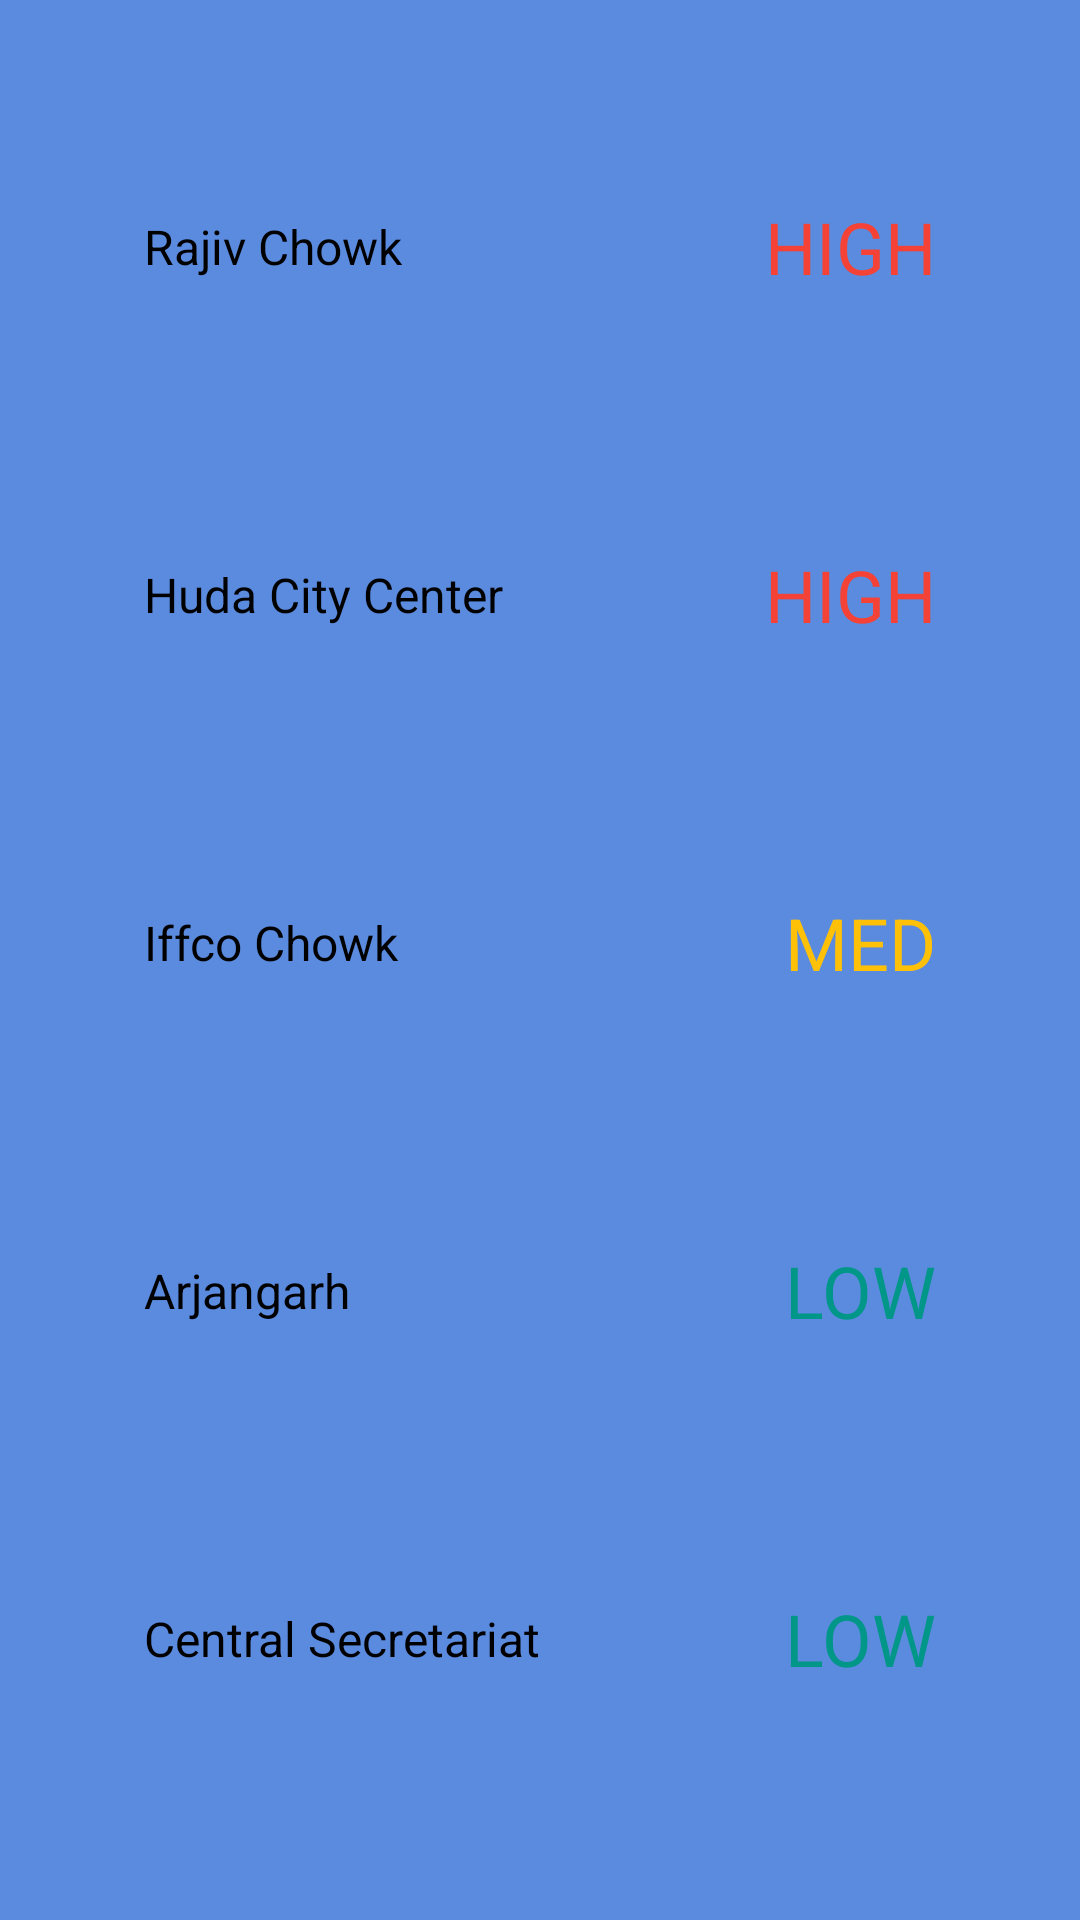

Produce the Android XML layout that renders to this screen, including the resource entries it uses.
<!-- AndroidManifest.xml: application theme Theme.GharKaKhana -->
<!-- res/layout/fragment_navigator.xml -->
<?xml version="1.0" encoding="utf-8"?>
<androidx.constraintlayout.widget.ConstraintLayout xmlns:android="http://schemas.android.com/apk/res/android"
    xmlns:app="http://schemas.android.com/apk/res-auto"
    xmlns:tools="http://schemas.android.com/tools"
    android:id="@+id/frameLayout6"
    android:layout_width="match_parent"
    android:layout_height="match_parent"
    android:background="@color/bg"
    tools:context=".ui.NavigatorFragment">

    <androidx.constraintlayout.widget.ConstraintLayout
        android:id="@+id/constraintLayout"
        android:layout_width="match_parent"
        android:layout_height="100dp"
        android:layout_marginStart="32dp"
        android:layout_marginTop="32dp"
        android:layout_marginEnd="32dp"
        android:background="@drawable/rounded_corners"
        app:layout_constraintEnd_toEndOf="parent"
        app:layout_constraintStart_toStartOf="parent"
        app:layout_constraintTop_toTopOf="parent">

        <TextView
            android:id="@+id/source_txt"
            android:layout_width="wrap_content"
            android:layout_height="wrap_content"
            android:layout_marginStart="16dp"
            android:text="Rajiv Chowk"
            android:textColor="@color/black"
            android:textSize="16sp"
            app:layout_constraintBottom_toBottomOf="parent"
            app:layout_constraintStart_toStartOf="parent"
            app:layout_constraintTop_toTopOf="parent"
            app:layout_constraintVertical_bias="0.5" />

        <TextView
            android:id="@+id/amount_txt"
            android:layout_width="wrap_content"
            android:layout_height="wrap_content"
            android:layout_marginEnd="16dp"
            android:text="HIGH"
            android:textColor="#F44336"
            android:textSize="24sp"
            app:layout_constraintBottom_toBottomOf="parent"
            app:layout_constraintEnd_toEndOf="parent"
            app:layout_constraintTop_toTopOf="parent"
            app:layout_constraintVertical_bias="0.5" />
    </androidx.constraintlayout.widget.ConstraintLayout>

    <androidx.constraintlayout.widget.ConstraintLayout
        android:id="@+id/constraintLayout2"
        android:layout_width="match_parent"
        android:layout_height="100dp"
        android:layout_marginStart="32dp"
        android:layout_marginTop="16dp"
        android:layout_marginEnd="32dp"
        android:background="@drawable/rounded_corners"
        app:layout_constraintEnd_toEndOf="parent"
        app:layout_constraintHorizontal_bias="0.5"
        app:layout_constraintStart_toStartOf="parent"
        app:layout_constraintTop_toBottomOf="@+id/constraintLayout">

        <TextView
            android:layout_width="wrap_content"
            android:layout_height="wrap_content"
            android:layout_marginStart="16dp"
            android:text="Huda City Center"
            android:textColor="@color/black"
            android:textSize="16sp"
            app:layout_constraintBottom_toBottomOf="parent"
            app:layout_constraintStart_toStartOf="parent"
            app:layout_constraintTop_toTopOf="parent"
            app:layout_constraintVertical_bias="0.5" />

        <TextView
            android:layout_width="wrap_content"
            android:layout_height="wrap_content"
            android:layout_marginEnd="16dp"
            android:text="HIGH"
            android:textColor="#F44336"
            android:textSize="24sp"
            app:layout_constraintBottom_toBottomOf="parent"
            app:layout_constraintEnd_toEndOf="parent"
            app:layout_constraintTop_toTopOf="parent"
            app:layout_constraintVertical_bias="0.5" />
    </androidx.constraintlayout.widget.ConstraintLayout>

    <androidx.constraintlayout.widget.ConstraintLayout
        android:id="@+id/constraintLayout3"
        android:layout_width="match_parent"
        android:layout_height="100dp"
        android:layout_marginStart="32dp"
        android:layout_marginTop="16dp"
        android:layout_marginEnd="32dp"
        android:background="@drawable/rounded_corners"
        app:layout_constraintEnd_toEndOf="parent"
        app:layout_constraintHorizontal_bias="0.5"
        app:layout_constraintStart_toStartOf="parent"
        app:layout_constraintTop_toBottomOf="@+id/constraintLayout2">

        <TextView
            android:layout_width="wrap_content"
            android:layout_height="wrap_content"
            android:layout_marginStart="16dp"
            android:text="Iffco Chowk"
            android:textColor="@color/black"
            android:textSize="16sp"
            app:layout_constraintBottom_toBottomOf="parent"
            app:layout_constraintStart_toStartOf="parent"
            app:layout_constraintTop_toTopOf="parent"
            app:layout_constraintVertical_bias="0.5" />

        <TextView
            android:layout_width="wrap_content"
            android:layout_height="wrap_content"
            android:layout_marginEnd="16dp"
            android:text="MED"
            android:textColor="#FFC107"
            android:textSize="24sp"
            app:layout_constraintBottom_toBottomOf="parent"
            app:layout_constraintEnd_toEndOf="parent"
            app:layout_constraintTop_toTopOf="parent"
            app:layout_constraintVertical_bias="0.5" />
    </androidx.constraintlayout.widget.ConstraintLayout>

    <androidx.constraintlayout.widget.ConstraintLayout
        android:id="@+id/constraintLayout4"
        android:layout_width="match_parent"
        android:layout_height="100dp"
        android:layout_marginStart="32dp"
        android:layout_marginTop="16dp"
        android:layout_marginEnd="32dp"
        android:background="@drawable/rounded_corners"
        app:layout_constraintEnd_toEndOf="parent"
        app:layout_constraintHorizontal_bias="0.5"
        app:layout_constraintStart_toStartOf="parent"
        app:layout_constraintTop_toBottomOf="@+id/constraintLayout3">

        <TextView
            android:layout_width="wrap_content"
            android:layout_height="wrap_content"
            android:layout_marginStart="16dp"
            android:text="Arjangarh"
            android:textColor="@color/black"
            android:textSize="16sp"
            app:layout_constraintBottom_toBottomOf="parent"
            app:layout_constraintStart_toStartOf="parent"
            app:layout_constraintTop_toTopOf="parent"
            app:layout_constraintVertical_bias="0.5" />

        <TextView
            android:layout_width="wrap_content"
            android:layout_height="wrap_content"
            android:layout_marginEnd="16dp"
            android:text="LOW"
            android:textColor="#009688"
            android:textSize="24sp"
            app:layout_constraintBottom_toBottomOf="parent"
            app:layout_constraintEnd_toEndOf="parent"
            app:layout_constraintTop_toTopOf="parent"
            app:layout_constraintVertical_bias="0.5" />
    </androidx.constraintlayout.widget.ConstraintLayout>

    <androidx.constraintlayout.widget.ConstraintLayout
        android:layout_width="match_parent"
        android:layout_height="100dp"
        android:layout_marginStart="32dp"
        android:layout_marginTop="16dp"
        android:layout_marginEnd="32dp"
        android:background="@drawable/rounded_corners"
        app:layout_constraintEnd_toEndOf="parent"
        app:layout_constraintHorizontal_bias="0.5"
        app:layout_constraintStart_toStartOf="parent"
        app:layout_constraintTop_toBottomOf="@+id/constraintLayout4">

        <TextView
            android:layout_width="wrap_content"
            android:layout_height="wrap_content"
            android:layout_marginStart="16dp"
            android:text="Central Secretariat"
            android:textColor="@color/black"
            android:textSize="16sp"
            app:layout_constraintBottom_toBottomOf="parent"
            app:layout_constraintStart_toStartOf="parent"
            app:layout_constraintTop_toTopOf="parent"
            app:layout_constraintVertical_bias="0.5" />

        <TextView
            android:layout_width="wrap_content"
            android:layout_height="wrap_content"
            android:layout_marginEnd="16dp"
            android:text="LOW"
            android:textColor="#009688"
            android:textSize="24sp"
            app:layout_constraintBottom_toBottomOf="parent"
            app:layout_constraintEnd_toEndOf="parent"
            app:layout_constraintTop_toTopOf="parent"
            app:layout_constraintVertical_bias="0.5" />
    </androidx.constraintlayout.widget.ConstraintLayout>
</androidx.constraintlayout.widget.ConstraintLayout>
<!-- resources referenced by this layout -->
<resources>
  <color name="bg">#5b8bdf</color>
  <color name="black">#FF000000</color>
  <style name="Theme.GharKaKhana" parent="Theme.AppCompat.DayNight.NoActionBar">
          
          <item name="colorPrimary">@color/purple_500</item>
          <item name="colorPrimaryVariant">@color/bg</item>
          <item name="colorOnPrimary">@color/white</item>
          
          <item name="colorSecondary">@color/teal_200</item>
          <item name="colorSecondaryVariant">@color/teal_700</item>
          <item name="colorOnSecondary">@color/black</item>
          
          <item name="android:statusBarColor">?attr/colorPrimaryVariant</item>
          
      </style>
  <color name="purple_500">#FF6200EE</color>
  <color name="white">#FFFFFFFF</color>
  <color name="teal_200">#FF03DAC5</color>
  <color name="teal_700">#FF018786</color>
</resources>
